Run: headless pygame with SDL's dummy video driver; simulated clock (each Clock.tick advances the game by its frame time, no real sleeping); random seed 0; keys injected as events and as key.get_pressed() state; mouse plan: one left click at the window centre at the start of phase 2, then a move to the lower-right quarter at the start of phase 3.
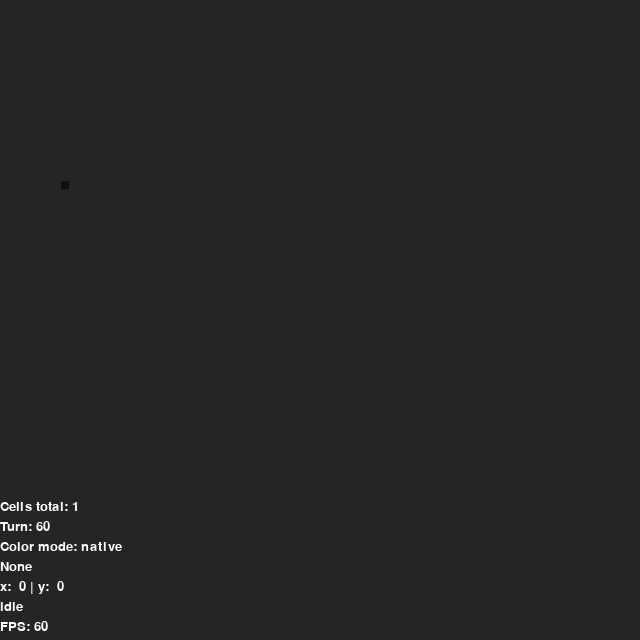
Frame 1 of 4 · flips 1–60 · no input
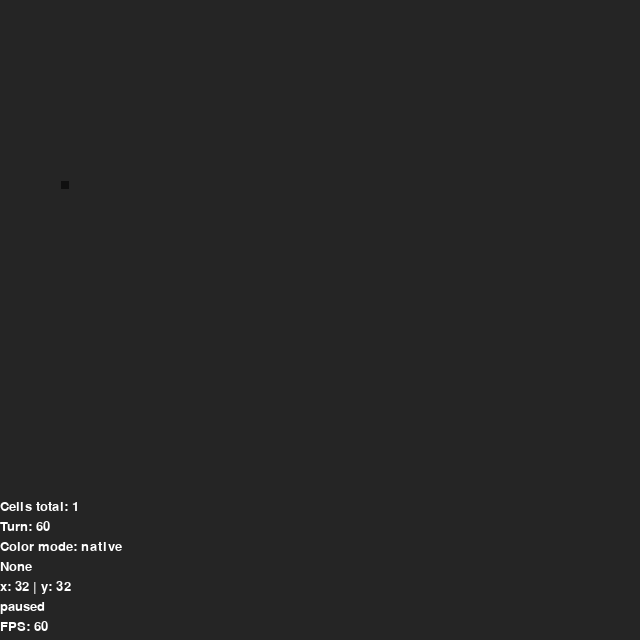
Frame 2 of 4 · flips 61–180 · clicked the window centre · tapped SPACE, RETURN · held RIGHT (→), D
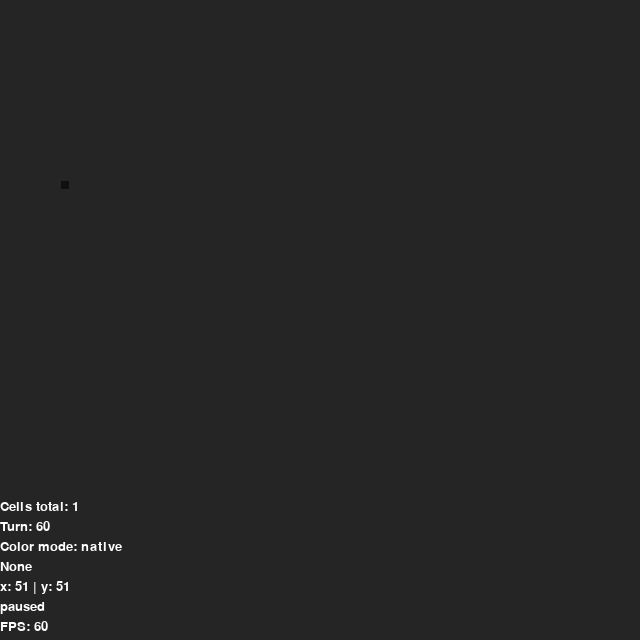
Frame 3 of 4 · flips 181–300 · moved the mouse to the lower-right quarter · held DOWN (↓), S
Frame 4 of 4 · flips 301–420 · held LEFT (←), A, UP (↑), W · screen unchanged from frame 3, image omitted

The pygame program that drew these frames:

from random import randint
from random import random
from random import choice
import pygame

# -----= Some constants =-----

GENOME_SIZE = 16
GENOME_PARTS = 16
SPAWN_CHANCE = 1 / 1000
MUTATION_CHANCE = 1 / 4

ENERGY_LIMIT = 1000

STEP_ENERGY_LOSS = 3

SOLAR_POWER = 32
SOLAR_FADING = 2

FIELD_EMPTY = 0
FIELD_WALL = 1
FIELD_CELL = 2

FRAME_RATE = 100
SCREEN_WIDTH = 640
SCREEN_HEIGHT = 640
SCREEN_SIZE = (SCREEN_WIDTH, SCREEN_HEIGHT)

CELL_START_ENERGY = 100

WORLD_WIDTH = 64
WORLD_HEIGHT = 64
CELL_WIDTH = 10
CELL_HEIGHT = 10
BG_COLOR = (37, 37, 37)

DIRECTION = {
	0: (-1, -1),
	1: (-1, 0),
	2: (-1, 1),
	3: (0, -1),
	4: (0, 1),
	5: (1, -1),
	6: (1, 0),
	7: (1, 1)
}

COLOR_MODE_NATIVE = "native"
COLOR_MODE_ENERGY = "energy"

screen = pygame.display.set_mode(SCREEN_SIZE)
pygame.display.set_caption("Cell simulator")

pygame.font.init()
font = pygame.font.SysFont("consolas", 20)

def genome_mutate(genome):
	if random() < MUTATION_CHANCE:
		genome[randint(0, GENOME_SIZE - 1)] = randint(0, GENOME_PARTS - 1)
	return genome

# //////////////////////////////////
# ----------[ Cell class ]----------

class Cell:
	def __init__(self, x, y, color, parent_genome=None):
		self.x = x
		self.y = y
		self.energy = CELL_START_ENERGY
		self.genome_pointer = 0
		self.color = color
		self.alive = True
		world.cells_count += 1

		if parent_genome is not None:
			self.genome = parent_genome.copy()
			self.genome = genome_mutate(self.genome)
		else:
			self.genome = [10 for i in range(GENOME_SIZE)]

		print(self)

	def __str__(self):
		return "({:<3} {:<3} {:<3}) [{}] <{}>".format(int(self.color[0]), int(self.color[1]), int(self.color[2]), self.get_genome_string(), self.energy)

	def get_genome_string(self):
		genome_string = ''
		for part in self.genome:
			if part < 10:
				genome_string += str(part)
			else:
				genome_string += genome_characters[part]
		return genome_string

	def get_genome_content(self, index):
		if index >= GENOME_SIZE:
			return self.genome[index - GENOME_SIZE]
		return self.genome[index]

	def inc_genome_pointer(self, num):
		self.genome_pointer += num
		if self.genome_pointer >= GENOME_SIZE:
			self.genome_pointer -= GENOME_SIZE

	def do_step(self):
		if self.alive:
			self.energy -= STEP_ENERGY_LOSS
			current_genome_content = self.get_genome_content(self.genome_pointer)

			if (current_genome_content) in genome_commands.keys():
				genome_commands[current_genome_content](self)
			else:
				self.inc_genome_pointer(current_genome_content)

			while self.genome_pointer >= GENOME_SIZE:#переполнение может случиться из-за большого прыжка
				self.genome_pointer -= GENOME_SIZE

			if self.energy <= 0:
				self.die()

			if self.energy >= ENERGY_LIMIT:
				self.create_child()
		else:
			if world.field_type(self.x, self.y + 1) == FIELD_EMPTY:
				world.cells[self.x][self.y + 1] = self
				world.cells[self.x][self.y] = None
				self.y += 1

	def create_child(self):
		self.energy -= CELL_START_ENERGY

		empty_spaces = []
		for delta_x, delta_y in DIRECTION.values():
			if world.field_type(self.x + delta_x, self.y + delta_y) == FIELD_EMPTY:
				empty_spaces.append((delta_x, delta_y))
		if not empty_spaces:
			self.die()
			return

		delta_x, delta_y = choice(empty_spaces)

		x, y = world.get_world_pos(self.x + delta_x, self.y + delta_y)
		world.cells[x][y] = Cell(x, y, self.color, self.genome)

	def die(self):
		if self.energy != 0:
			self.energy = 0
		# self.alive = False
		world.cells[self.x][self.y] = None
		world.cells_count -= 1

# /////////////////////////////
# -----= Genome commands =-----

def photosynthesis(cell):
	cell.energy += world.get_light_energy(cell.x, cell.y)
	cell.inc_genome_pointer(1)

def make_step(cell):
	cell.inc_genome_pointer(1)

def change_color(cell):
	cell.color = (
		cell.get_genome_content(cell.genome_pointer + 1) * 16,
		cell.get_genome_content(cell.genome_pointer + 2) * 16,
		cell.get_genome_content(cell.genome_pointer + 3) * 16
	)
	cell.inc_genome_pointer(4)

def move_genome_pointer(cell):
	cell.inc_genome_pointer(cell.get_genome_content(cell.genome_pointer + 1))

genome_commands = {
	10: photosynthesis,
	11: make_step,
	12: change_color,
	13: move_genome_pointer,
}

genome_characters = {
	10: 'F',
	11: 'S',
	12: 'C',
	13: 'J',
	14: 'e',
	15: 'f'
}

# ///////////////////////////////////
# ----------[ World class ]----------

class World:
	def __init__(self, width, height):
		self.width = width
		self.height = height
		self.turn = 0
		self.cells_count = 0
		self.world_reset()

	def world_reset(self):
		self.cells = [[None for y in range(self.height)] for x in range(self.width)]

	def solar_flash(self):
		for x in range(self.width):
			for y in range(self.height):
				if world.cells[x][y] is not None:
					if random() < 0.5:
						world.cells[x][y].genome = genome_mutate(world.cells[x][y].genome)

	def get_world_pos(self, x, y):
		if x < 0:
			x += WORLD_WIDTH
		elif x >= WORLD_WIDTH:
			x -= WORLD_WIDTH
		return x, y

	def cells_spawn(self):
		for x in range(self.width):
			for y in range(self.height):
				if random() < SPAWN_CHANCE:
					color = (16, 16, 16)
					self.cells[x][y] = Cell(x, y, color)

	def get_light_energy(self, x, y):
		energy = (SOLAR_POWER - y) / SOLAR_FADING
		if energy <= 0:
			return 0
		return energy

	def field_type(self, x, y):
		x, y = self.get_world_pos(x, y)

		if y < 0 or y >= WORLD_HEIGHT:
			return FIELD_WALL

		if world.cells[x][y] is None:
			return FIELD_EMPTY

		return FIELD_CELL

	def get_cell_color(self, x, y, color_mode):
		if color_mode == COLOR_MODE_NATIVE:
			return self.cells[x][y].color

		if color_mode == COLOR_MODE_ENERGY:
			cell_energy = self.cells[x][y].energy

			# if cell_energy > ENERGY_LIMIT / 2:
			# 	red = 255 - round(255 / (ENERGY_LIMIT / 2) * cell_energy / 2)
			# 	green = 255
			# else:
			# 	red = 255
			# 	green = round(255 / (ENERGY_LIMIT / 2) * cell_energy)

			return (255, 255 / ENERGY_LIMIT * cell_energy, 0)


# //////////////////////
# ------ Mainloop ------

def main():
	m_x, m_y = pygame.mouse.get_pos()
	world_x = m_x // CELL_WIDTH
	world_y = m_y // CELL_HEIGHT

	screen.fill(BG_COLOR)

	for x in range(WORLD_WIDTH):
		for y in range(WORLD_HEIGHT):
			if world.cells[x][y] is not None:

				screen.fill(world.get_cell_color(x, y, simulation_color_mode), pygame.rect.Rect(x * CELL_WIDTH + 1, y * CELL_HEIGHT + 1, CELL_WIDTH - 2, CELL_HEIGHT - 2))

				if simulation_state != "paused":
					world.cells[x][y].do_step()

	if simulation_state != "paused":
		world.turn += 1

	if world.cells[world_x][world_y] is None:
		cell_string = "None"
	else:
		cell_string = "{} [{}] <{}>".format(
			world.get_cell_color(world_x, world_y, simulation_color_mode),
			world.cells[world_x][world_y].get_genome_string(),
			world.cells[world_x][world_y].energy
		)

	screen.blit(font.render("Cells total: {}".format(world.cells_count), 1, (255, 255, 255)), (0, SCREEN_HEIGHT - 140))
	screen.blit(font.render("Turn: {}".format(world.turn), 1, (255, 255, 255)), (0, SCREEN_HEIGHT - 120))
	screen.blit(font.render("Color mode: {}".format(simulation_color_mode), 1, (255, 255, 255)), (0, SCREEN_HEIGHT - 100))
	screen.blit(font.render(cell_string, 1, (255, 255, 255)), (0, SCREEN_HEIGHT - 80))
	screen.blit(font.render("x: {:>2} | y: {:>2}".format(world_x, world_y), 1, (255, 255, 255)), (0, SCREEN_HEIGHT - 60))
	screen.blit(font.render(simulation_state, 1, (255, 255, 255)), (0, SCREEN_HEIGHT - 40))
	screen.blit(font.render("FPS: {}".format(round(clock.get_fps())), 1, (255, 255, 255)), (0, SCREEN_HEIGHT - 20))
	pygame.display.flip()


world = World(WORLD_WIDTH, WORLD_HEIGHT)
world.cells_spawn()

simulation_state = "idle"
simulation_color_mode = COLOR_MODE_NATIVE

clock = pygame.time.Clock()
while simulation_state != "quit":
	main()
	clock.tick(FRAME_RATE)

	for e in pygame.event.get():
		if e.type == pygame.QUIT:
			simulation_state = "quit"
		if e.type == pygame.KEYDOWN:
			if e.key == pygame.K_SPACE:
				if simulation_state == "idle":
					simulation_state = "paused"
				elif simulation_state == "paused":
					simulation_state = "idle"
			if e.key == pygame.K_1:
				simulation_color_mode = COLOR_MODE_NATIVE
			if e.key == pygame.K_2:
				simulation_color_mode = COLOR_MODE_ENERGY
			if e.key == pygame.K_m:
				world.solar_flash()
